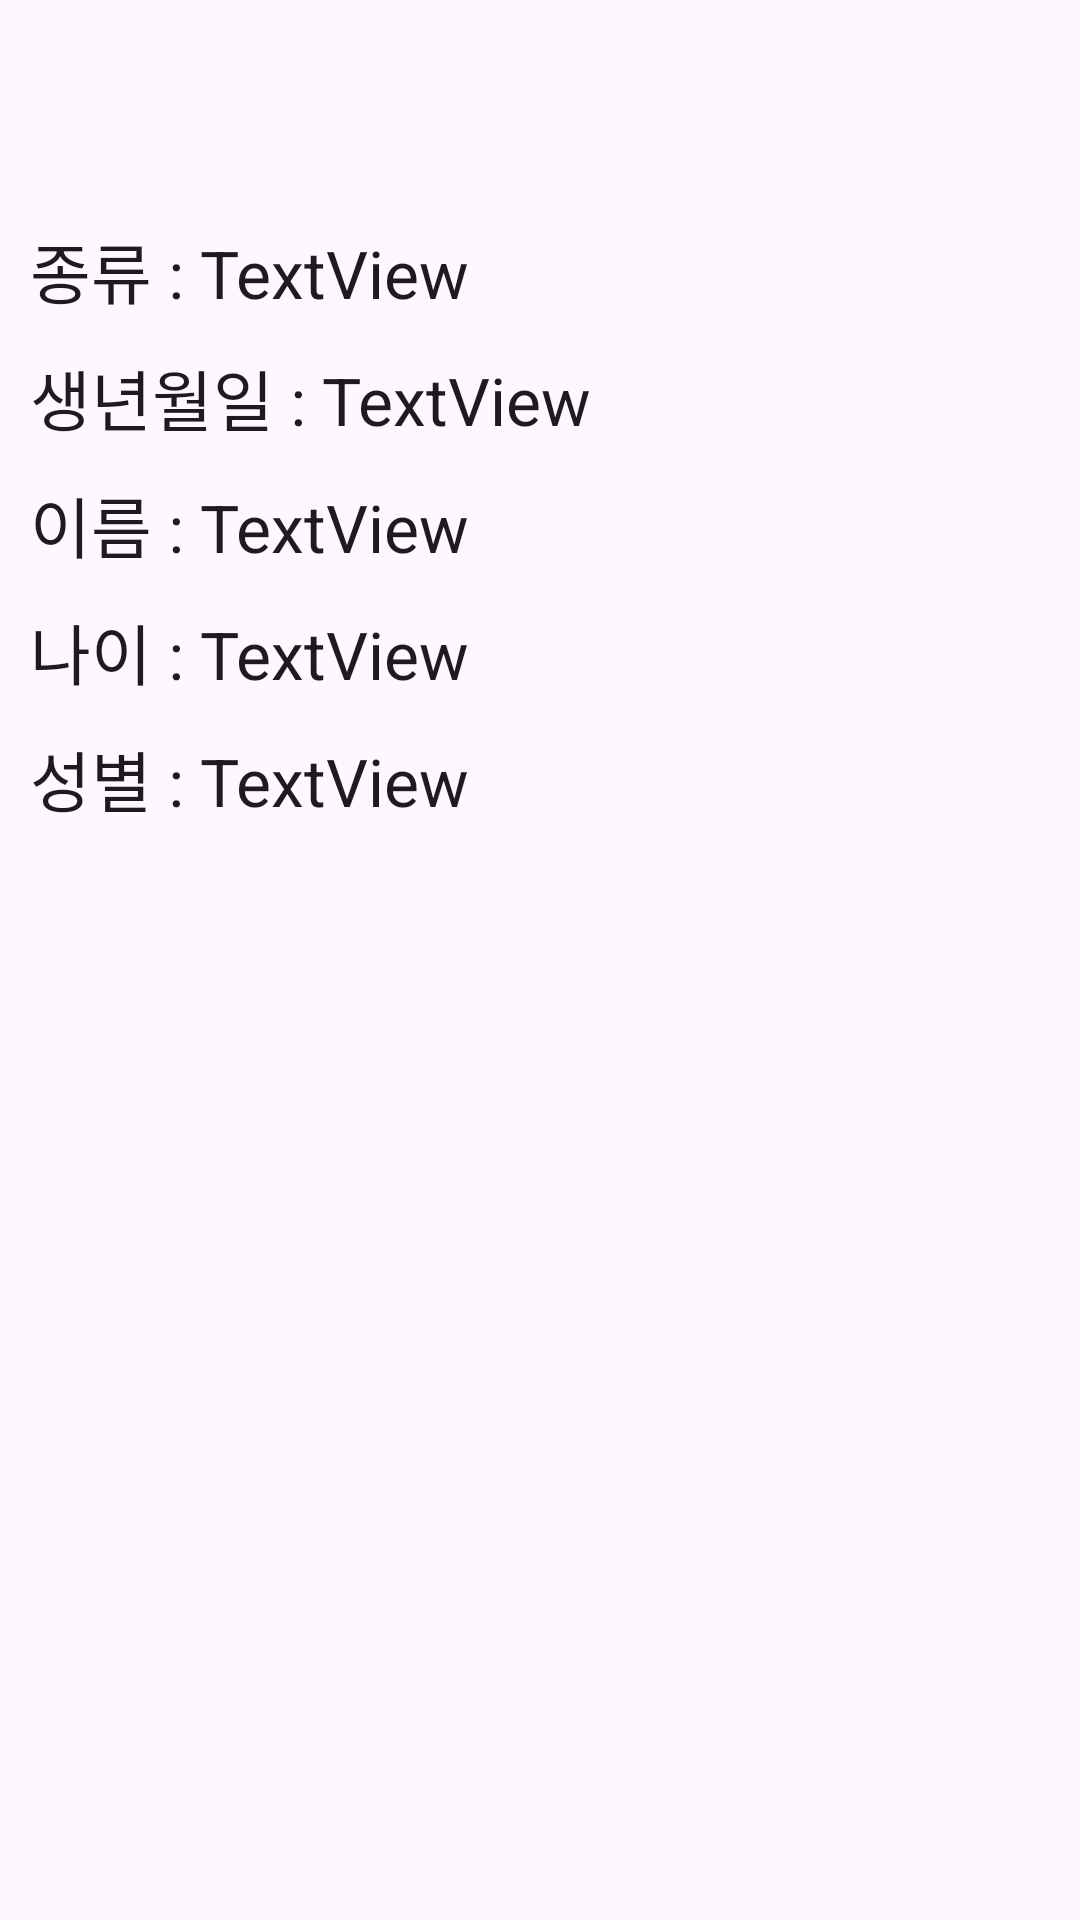

Reconstruct the res/layout file that produces this screen, plus the resources it refers to.
<!-- AndroidManifest.xml: application theme Theme.AnimalManager -->
<!-- res/layout/fragment_show.xml -->
<?xml version="1.0" encoding="utf-8"?>
<LinearLayout xmlns:android="http://schemas.android.com/apk/res/android"
    xmlns:tools="http://schemas.android.com/tools"
    android:layout_width="match_parent"
    android:layout_height="match_parent"
    android:orientation="vertical"
    android:transitionGroup="true"
    tools:context=".fragment.ShowFragment" >

    <com.google.android.material.appbar.MaterialToolbar
        android:id="@+id/toolbarShow"
        android:layout_width="match_parent"
        android:layout_height="wrap_content"
        android:background="@android:color/transparent"
        android:minHeight="?attr/actionBarSize"
        android:theme="?attr/actionBarTheme" />

    <LinearLayout
        android:layout_width="match_parent"
        android:layout_height="match_parent"
        android:orientation="vertical"
        android:padding="10dp">

        <LinearLayout
            android:layout_width="match_parent"
            android:layout_height="wrap_content"
            android:orientation="horizontal">

            <TextView
                android:id="@+id/textViewType"
                android:layout_width="wrap_content"
                android:layout_height="wrap_content"
                android:text="종류 : "
                android:textAppearance="@style/TextAppearance.AppCompat.Large" />

            <TextView
                android:id="@+id/textViewShowType"
                android:layout_width="match_parent"
                android:layout_height="wrap_content"
                android:text="TextView"
                android:textAppearance="@style/TextAppearance.AppCompat.Large" />
        </LinearLayout>

        <LinearLayout
            android:layout_width="match_parent"
            android:layout_height="wrap_content"
            android:layout_marginTop="10dp"
            android:orientation="horizontal">

            <TextView
                android:id="@+id/textViewBirth"
                android:layout_width="wrap_content"
                android:layout_height="wrap_content"
                android:text="생년월일 : "
                android:textAppearance="@style/TextAppearance.AppCompat.Large" />

            <TextView
                android:id="@+id/textViewShowBirth"
                android:layout_width="match_parent"
                android:layout_height="wrap_content"
                android:text="TextView"
                android:textAppearance="@style/TextAppearance.AppCompat.Large" />
        </LinearLayout>

        <LinearLayout
            android:layout_width="match_parent"
            android:layout_height="wrap_content"
            android:layout_marginTop="10dp"
            android:orientation="horizontal">

            <TextView
                android:id="@+id/textViewName"
                android:layout_width="wrap_content"
                android:layout_height="wrap_content"
                android:text="이름 : "
                android:textAppearance="@style/TextAppearance.AppCompat.Large" />

            <TextView
                android:id="@+id/textViewShowName"
                android:layout_width="match_parent"
                android:layout_height="wrap_content"
                android:text="TextView"
                android:textAppearance="@style/TextAppearance.AppCompat.Large" />
        </LinearLayout>

        <LinearLayout
            android:layout_width="match_parent"
            android:layout_height="wrap_content"
            android:layout_marginTop="10dp"
            android:orientation="horizontal">

            <TextView
                android:id="@+id/textViewAge"
                android:layout_width="wrap_content"
                android:layout_height="wrap_content"
                android:text="나이 : "
                android:textAppearance="@style/TextAppearance.AppCompat.Large" />

            <TextView
                android:id="@+id/textViewShowAge"
                android:layout_width="match_parent"
                android:layout_height="wrap_content"
                android:text="TextView"
                android:textAppearance="@style/TextAppearance.AppCompat.Large" />
        </LinearLayout>

        <LinearLayout
            android:layout_width="match_parent"
            android:layout_height="wrap_content"
            android:layout_marginTop="10dp"
            android:orientation="horizontal">

            <TextView
                android:id="@+id/textViewGender"
                android:layout_width="wrap_content"
                android:layout_height="wrap_content"
                android:text="성별 : "
                android:textAppearance="@style/TextAppearance.AppCompat.Large" />

            <TextView
                android:id="@+id/textViewShowGender"
                android:layout_width="match_parent"
                android:layout_height="wrap_content"
                android:text="TextView"
                android:textAppearance="@style/TextAppearance.AppCompat.Large" />
        </LinearLayout>

    </LinearLayout>
</LinearLayout>
<!-- resources referenced by this layout -->
<resources>
  <style name="Theme.AnimalManager" parent="Base.Theme.AnimalManager" />
  <style name="Base.Theme.AnimalManager" parent="Theme.Material3.DayNight.NoActionBar">
          
          
      </style>
</resources>
